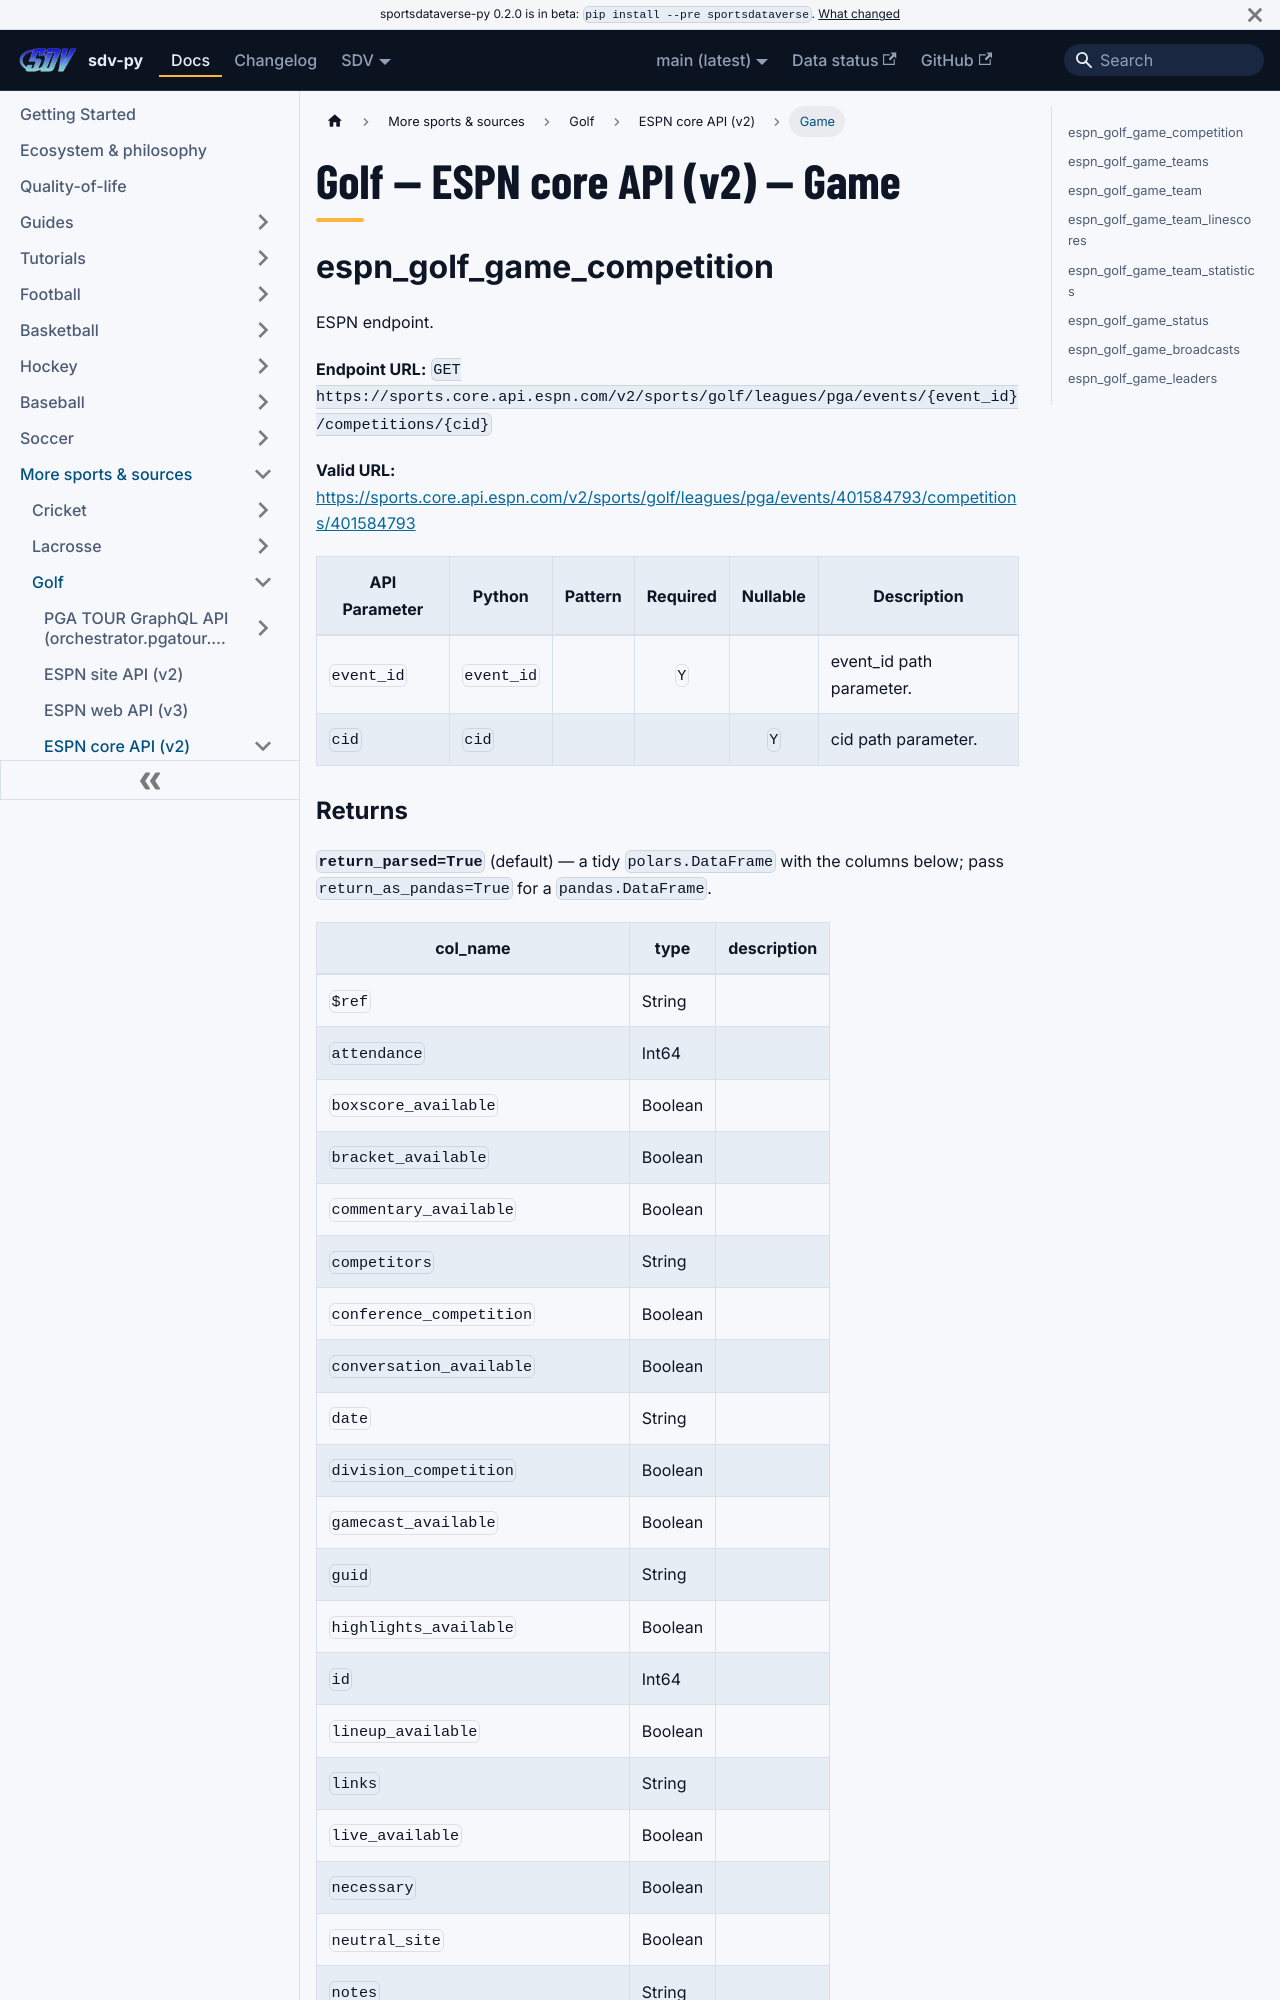

repository: sportsdataverse/sportsdataverse-py · page: docs/golf/reference/core/game/index.html · generator: docusaurus

---
title: "Golf — ESPN core API (v2) — Game"
sidebar_label: "Game"
sidebar_position: 1
description: "Golf — ESPN core API (v2) — Game — function reference in sdv-py, the SportsDataverse Python package."
toc_max_heading_level: 2
---
# Golf — ESPN core API (v2) — Game

## espn_golf_game_competition

ESPN endpoint.

**Endpoint URL:** `GET https://sports.core.api.espn.com/v2/sports/golf/leagues/pga/events/{event_id}/competitions/{cid}`

**Valid URL:** [https://sports.core.api.espn.com/v2/sports/golf/leagues/pga/events/401584793/competitions/401584793](https://sports.core.api.espn.com/v2/sports/golf/leagues/pga/events/401584793/competitions/401584793)

| API Parameter | Python | Pattern | Required | Nullable | Description |
|---|---|:---:|:---:|:---:|---|
| `event_id` | `event_id` |  | `Y` |  | event_id path parameter. |
| `cid` | `cid` |  |  | `Y` | cid path parameter. |
